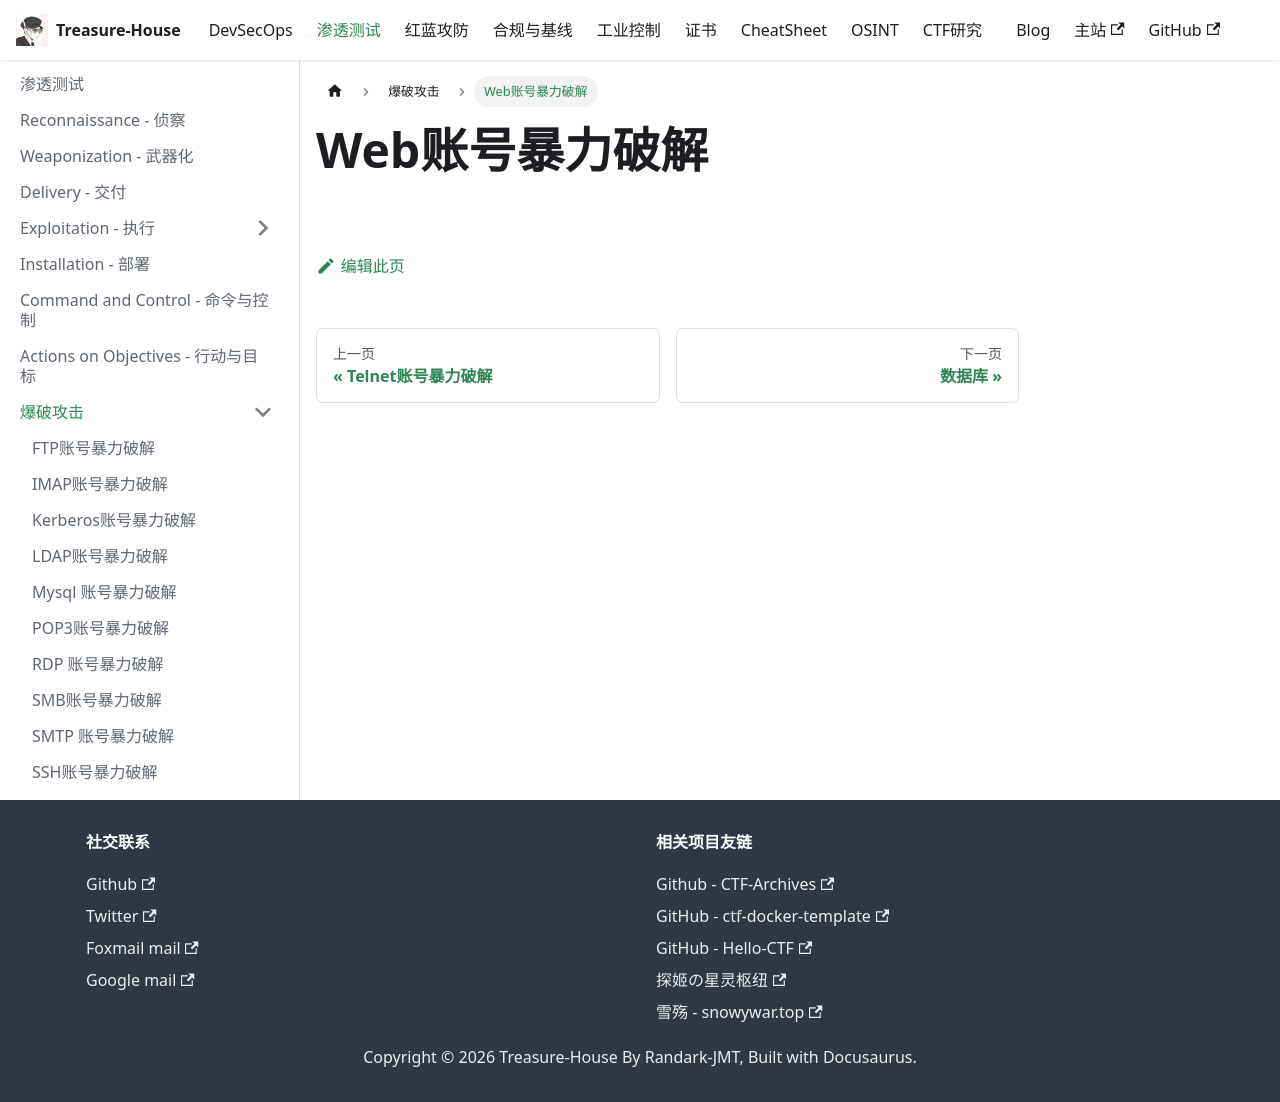

repository: Randark-JMT/Treasure-House · page: docs/Penetration/Brute/Web-Auth/index.html · generator: docusaurus

# Web账号暴力破解
